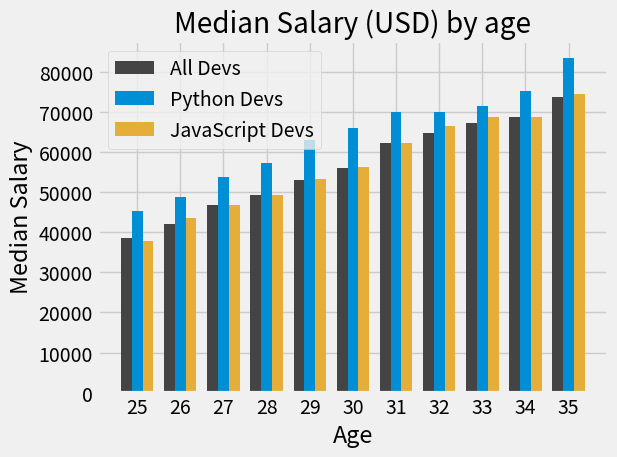

Write the Python code that produced this figure.

from matplotlib import pyplot as plt
import numpy as np



x_list = [25,26,27,28,29,30,31,32,33,34,35]
y_list = [38496,42000,46752,49320,53200,56000,62316,64928,67317,68748,73752]
py_list = [45372,48876,53850,57287,63016,65998,70003,70000,71469,75370,83640]
js_list = [37810,43515,46823,49293,53437,56373,62375,66674,68745,68746,74583]

x_indexes = np.arange(len(x_list)) # the index + the width and width=width  is the key
x_indexes
width = 0.25

# when using styles (plt.style.use('')), remove plt.grid(True), it is inbuilt
plt.style.use('fivethirtyeight')
# the index + the width and width=width  is the key
plt.bar(x_indexes-width, y_list, width=width,color ='#444444', label='All Devs',) 
plt.bar(x_indexes,py_list, width=width, color = '#008fd5', label='Python Devs') 
plt.bar(x_indexes+width,js_list, width=width, color = '#e5ae38', label='JavaScript Devs')

plt.xlabel('Age')
plt.ylabel('Median Salary')
plt.title('Median Salary (USD) by age')

plt.legend()

plt.xticks(ticks=x_indexes,labels=x_list)#? read up about ticks
plt.tight_layout()

plt.savefig('barplot.png')

plt.show()
